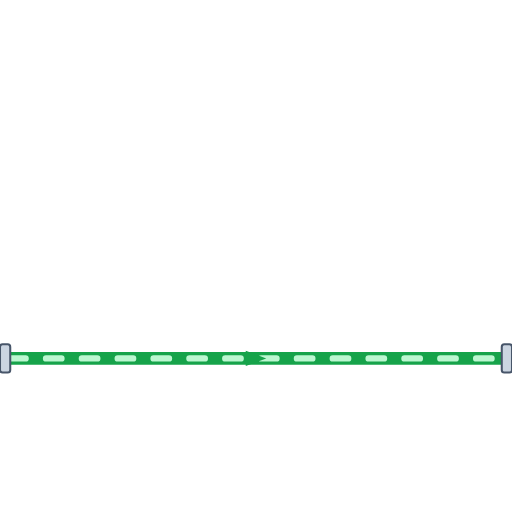
t = 0.00 s
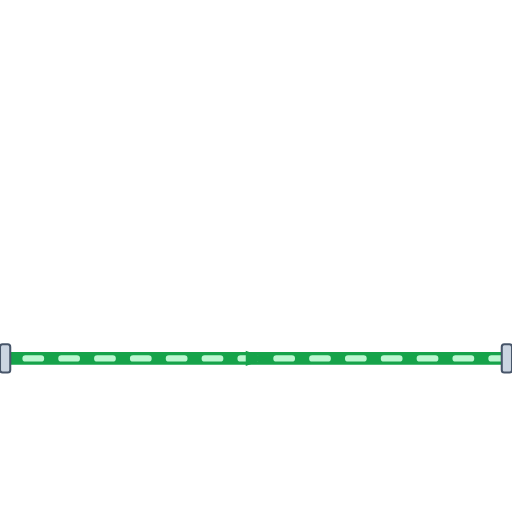
t = 0.20 s
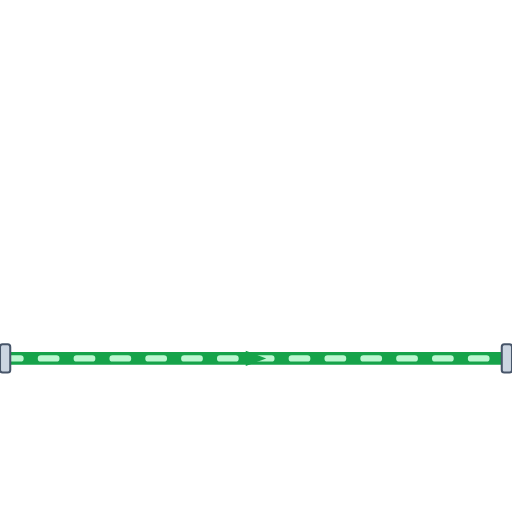
t = 0.40 s
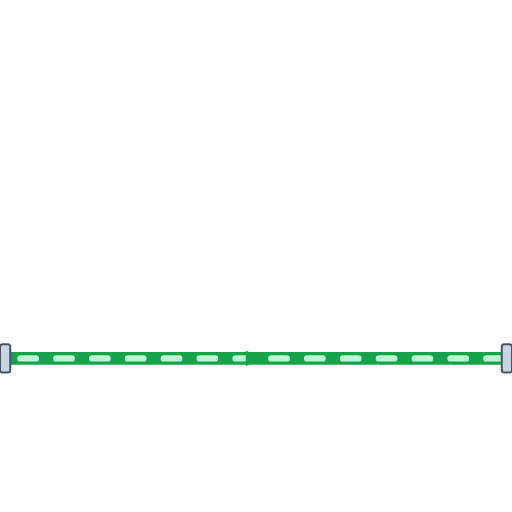
t = 0.60 s

The animated SVG that drew these frames (rendered in a browser with its animation timeline set to each time). Animation: 1 CSS @keyframes rule; one cycle of 0.80 s, repeats indefinitely.

<svg xmlns="http://www.w3.org/2000/svg" viewBox="0 0 200 200" width="200" height="200">
  <defs>
    <style>
      @keyframes p-flow-anim {
        from { stroke-dashoffset: 24; } to { stroke-dashoffset: 0; }
      }
      .anim-p-flow {
        stroke-dasharray: 6 8;
        animation: p-flow-anim 0.8s linear infinite;
      }
    </style>
    <filter id="ssPipeShadow" x="-15%" y="-15%" width="130%" height="130%">
      <feDropShadow dx="0" dy="2.5" stdDeviation="2.5" flood-color="#0f172a" flood-opacity="0.32" />
    </filter>
    <linearGradient id="ssPipeGradH" x1="0%" y1="0%" x2="0%" y2="100%">
      <stop offset="0%" stop-color="#64748b" /><stop offset="25%" stop-color="#ffffff" />
      <stop offset="55%" stop-color="#cbd5e1" /><stop offset="85%" stop-color="#94a3b8" /><stop offset="100%" stop-color="#475569" />
    </linearGradient>
  </defs>

  <!-- Stainless Steel 316 Outer Casing (8px with 3D Drop Shadow) -->
  <path d="M 0 140 L 200 140" stroke="url(#ssPipeGradH)" stroke-width="8" fill="none" stroke-linecap="round" stroke-linejoin="round" filter="url(#ssPipeShadow)"/>

  <!-- Process Fluid Core (5px) -->
  <path d="M 0 140 L 200 140" stroke="#16A34A" stroke-width="5" fill="none" stroke-linecap="round" stroke-linejoin="round"/>

  <!-- Animated Fluid Flow Stream Dashes (2.5px) -->
  <path d="M 0 140 L 200 140" stroke="#BBF7D0" stroke-width="2.5" fill="none" stroke-linejoin="round" stroke-linecap="round" class="anim-p-flow"/>

  <!-- Directional Flow Arrow -->
  <polygon points="96,137 104,140 96,143" fill="#16A34A" />

  <!-- ANSI Flange Connection Collars -->
  <rect x="0" y="134.5" width="4" height="11" rx="1" fill="#cbd5e1" stroke="#475569" stroke-width="0.8"/>
  <rect x="196" y="134.5" width="4" height="11" rx="1" fill="#cbd5e1" stroke="#475569" stroke-width="0.8"/>
</svg>
